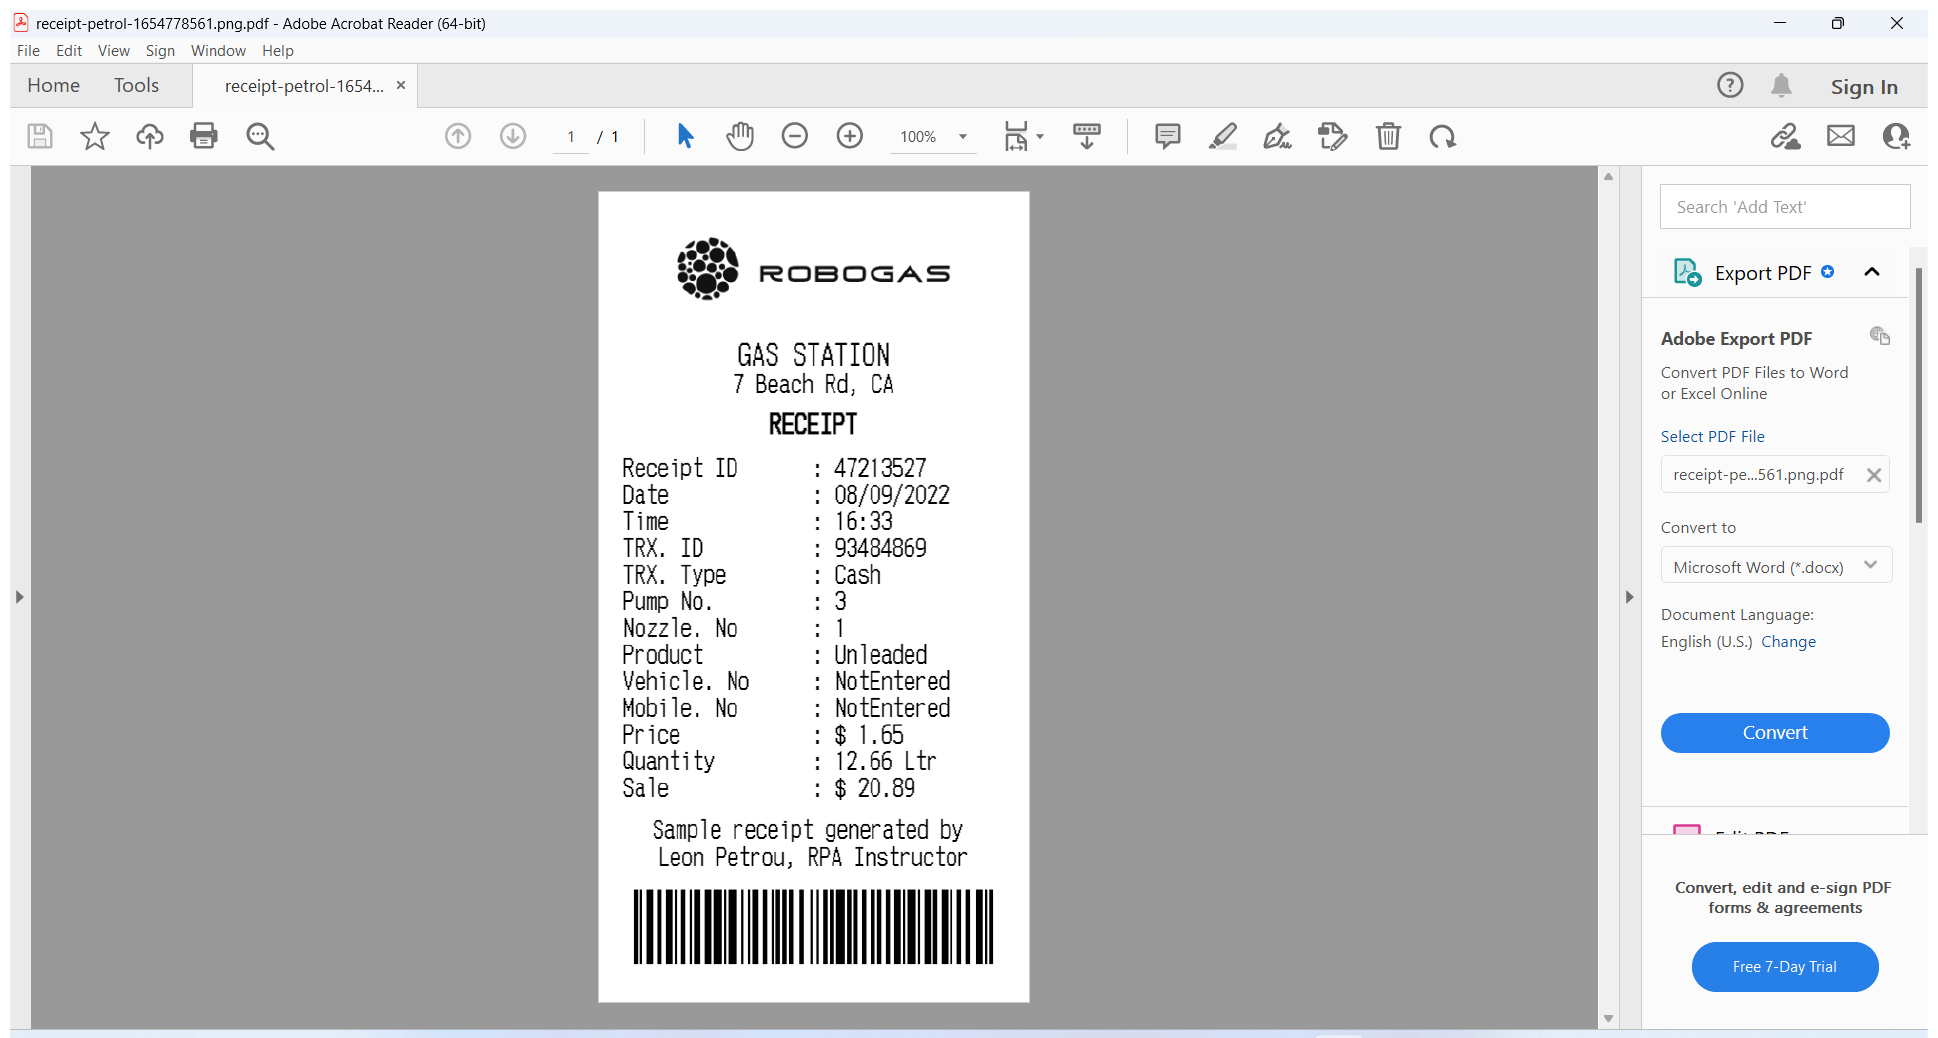
Workflow: Main

Step 1 [try]: Use Application: receipt-petrol-[number redacted].png.pdf - Adobe Acrobat Reader (64-bit) on the element in window 'receipt-petrol-[number redacted].png.pdf - Adobe Acrobat Reader (64-bit*' (acrobat.exe)

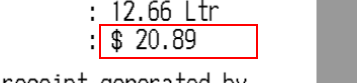
Step 2 [try]: get-text from the element in window 'AVSplitterView'